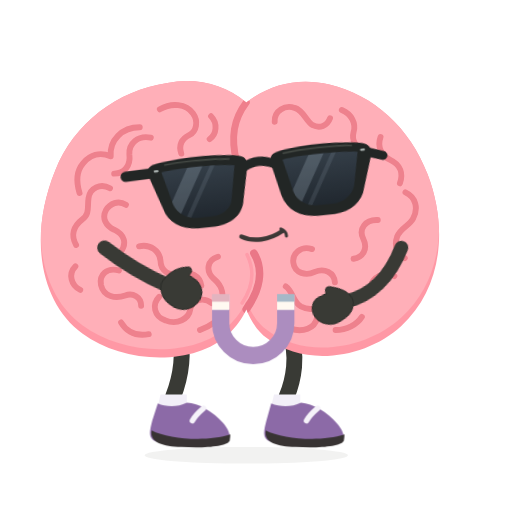
t = 0.00 s
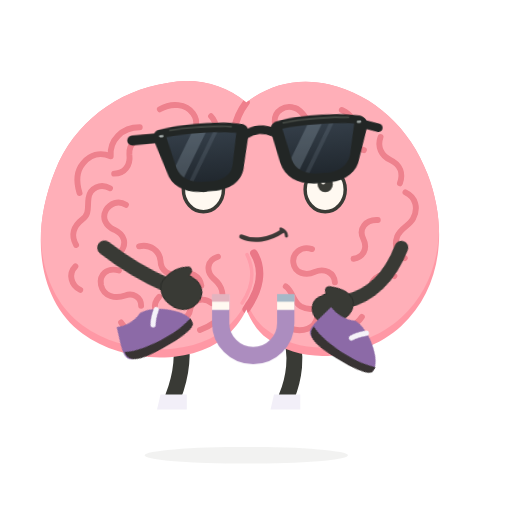
t = 0.65 s
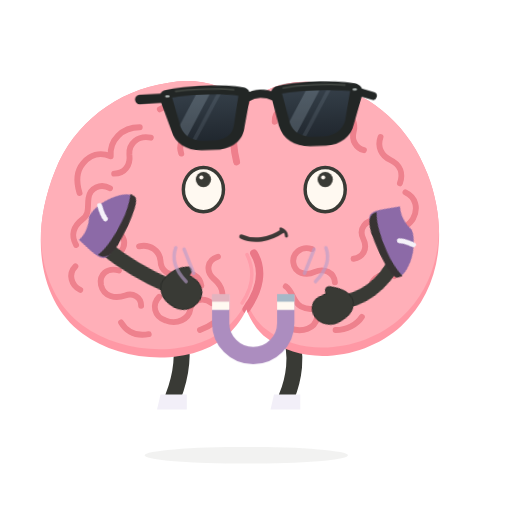
t = 1.19 s
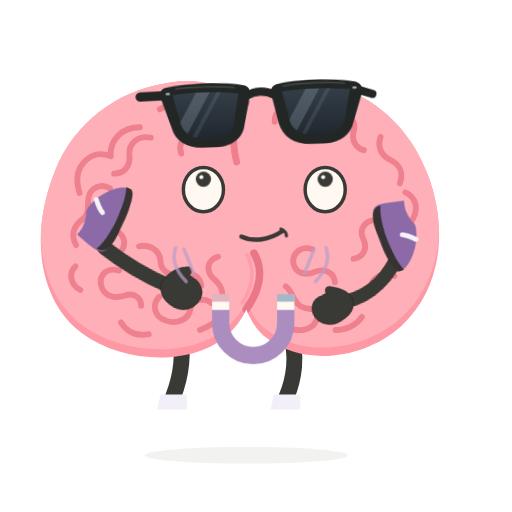
t = 1.85 s
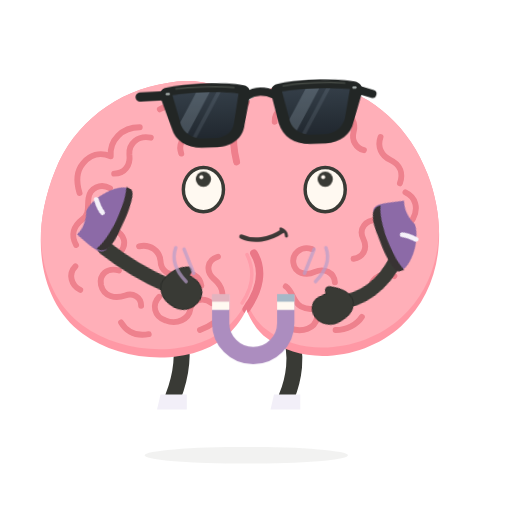
t = 2.34 s
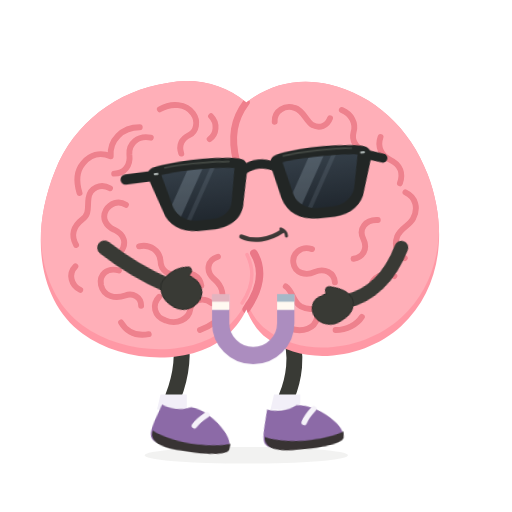
t = 2.95 s

The animated SVG that drew these frames (rendered in a browser with its animation timeline set to each time). Animation: 6 CSS @keyframes rules; one cycle of 3.60 s, repeats indefinitely.

<svg xmlns="http://www.w3.org/2000/svg" id="ob-magnet" width="740" height="740" viewBox="0 0 740 740" fill="none" role="img" aria-labelledby="ob-magnet-title ob-magnet-desc">
<title id="ob-magnet-title">Oddbrain — Magnetic personality disorder</title><desc id="ob-magnet-desc">Holds a little horseshoe magnet that pulls its own shoes and sunglasses upward before gently letting them go. Editable vector animation on a transparent background. Loops. Respects reduced motion.</desc>
<defs><path id="ob-magnet-body-shape" d="M356 148 C322 120 281 112 242 120 C169 131 107 178 80 246 C40 344 59 438 119 482 C178 526 280 530 330 483 C341 473 351 459 356 447 C362 463 372 479 386 489 C440 531 529 518 580 471 C637 419 649 333 618 252 C593 185 540 137 476 122 C432 112 391 121 356 148Z" />
    <clipPath id="ob-magnet-body-clip"><use href="#ob-magnet-body-shape" /></clipPath>
    <path id="ob-magnet-left-lens" d="M236 234 C263 230 316 230 342 235 L333 282 C331 296 319 304 303 305 L282 305 C265 304 253 296 248 282Z" />
    <path id="ob-magnet-right-lens" d="M412 234 C439 230 489 230 521 234 L511 282 C506 296 494 304 478 305 L456 305 C440 304 427 296 423 282Z" />
    <clipPath id="ob-magnet-left-lens-clip"><use href="#ob-magnet-left-lens" /></clipPath>
    <clipPath id="ob-magnet-right-lens-clip"><use href="#ob-magnet-right-lens" /></clipPath>
    <linearGradient id="ob-magnet-lens-tint" x1="0" y1="230" x2="0" y2="307" gradientUnits="userSpaceOnUse"><stop stop-color="#343E48" /><stop offset="1" stop-color="#20272E" /></linearGradient>
  <g id="ob-magnet-brain-art"><use href="#ob-magnet-body-shape" fill="#FF98A5" />
    <g clip-path="url(#ob-magnet-body-clip)"><use href="#ob-magnet-body-shape" transform="translate(0 -12)" fill="#FFAFB8" />
      <g id="ob-magnet-central-cleft" stroke-linecap="round"><path d="M356 148 C338 172 333 198 342 234" stroke="#EF7F8C" stroke-width="10" /><path d="M367 366 C382 391 375 420 356 447" stroke="#EA7787" stroke-width="11" /><path d="M357 368 C369 392 364 417 350 438" stroke="#FF9DAA" stroke-width="5" /></g>
      <g id="ob-magnet-brain-wrinkles" stroke="#EE818D" stroke-width="8.5" stroke-linecap="round" stroke-linejoin="round">
        <g id="ob-magnet-left-hemisphere-wrinkles">
          <path d="M231 158 C248 148 269 150 279 164 C287 175 284 190 274 195 C262 201 258 210 262 222" /><path d="M305 168 C315 178 313 194 303 201" /><path d="M202 184 C176 184 158 203 160 226 C144 219 130 224 120 236 C109 249 111 266 115 279" /><path d="M218 199 C199 195 186 208 187 223 C189 239 180 251 165 251" /><path d="M159 272 C145 264 130 272 128 286 C126 299 130 309 119 317 C106 327 102 340 110 354" /><path d="M182 296 C171 289 159 294 153 304 C147 315 153 327 165 332 C180 339 184 352 174 365" /><path d="M109 385 C98 396 103 413 116 419" /><path d="M201 356 C217 352 231 363 232 377 C232 391 245 400 259 396 C275 391 289 399 291 413" /><path d="M172 391 C155 386 143 397 146 412 C150 429 167 432 181 427 C192 423 204 429 204 442" /><path d="M230 429 C219 440 223 458 239 463 C256 470 273 461 275 447 C277 433 294 429 306 438" /><path d="M315 371 C299 376 297 392 309 403 C322 414 325 428 317 441" /><path d="M175 466 C184 481 198 486 215 483" /><path d="M289 477 C306 471 319 460 327 448" />
        </g>
        <g id="ob-magnet-right-hemisphere-wrinkles">
          <path d="M397 176 C396 160 412 151 426 156 C439 160 442 175 452 181 C462 186 473 182 477 171" /><path d="M494 159 C508 165 515 178 511 191 C508 202 514 214 526 217" /><path d="M550 198 C545 212 551 225 564 231 C579 238 583 251 578 265" /><path d="M586 278 C601 285 605 301 597 316 C591 327 579 329 574 342 C569 356 575 366 585 373" /><path d="M546 318 C528 317 518 331 525 345 C532 359 525 372 511 374" /><path d="M570 399 C555 392 538 400 536 415 C535 430 520 437 507 430" /><path d="M451 360 C435 355 422 366 424 380 C426 395 442 399 455 393 C469 387 483 394 484 408" /><path d="M413 414 C424 422 423 436 435 443 C448 450 463 446 469 436 C477 423 490 423 501 430" /><path d="M420 475 C438 481 455 474 458 460" /><path d="M485 477 C501 477 516 469 523 458" />
        </g>
      </g>
    </g>
  </g><g id="ob-magnet-glasses-art"><g id="ob-magnet-sunglasses" transform="rotate(-6 379 267)">
    <g id="ob-magnet-temples-and-bridge" stroke="#222625" stroke-linecap="round"><path d="M225 234 L184 235" stroke-width="15" /><path d="M533 235 L557 243" stroke-width="13" /><path d="M355 239 C369 231 385 231 400 239" stroke-width="13" /></g>
    <g id="ob-magnet-matte-black-frames" fill="#222625"><path d="M224 222 C260 215 321 215 351 222 C359 224 362 230 360 240 L350 285 C347 307 329 319 305 320 L280 320 C255 319 238 307 233 287 L218 241 C215 232 216 225 224 222Z" /><path d="M404 222 C434 215 493 215 529 222 C537 224 543 230 540 241 L525 287 C520 307 503 319 479 320 L454 320 C428 319 411 307 405 285 L395 240 C393 230 396 224 404 222Z" /></g>
    <g id="ob-magnet-opaque-lenses" fill="url(#ob-magnet-lens-tint)"><use href="#ob-magnet-left-lens" /><use href="#ob-magnet-right-lens" /></g>
    <g id="ob-magnet-subtle-lens-reflections" fill="#B2C3D1"><g clip-path="url(#ob-magnet-left-lens-clip)"><path d="M278 224 L300 224 L248 314 L226 314Z" opacity="0.23" /><path d="M311 224 L318 224 L266 314 L259 314Z" opacity="0.12" /></g><g clip-path="url(#ob-magnet-right-lens-clip)"><path d="M454 224 L476 224 L424 314 L402 314Z" opacity="0.23" /><path d="M487 224 L494 224 L442 314 L435 314Z" opacity="0.12" /></g></g>
    <g id="ob-magnet-frame-highlights" stroke="#515750" stroke-width="2.5" stroke-linecap="round" opacity="0.7"><path d="M242 224 C270 221 314 222 335 225" /><path d="M414 225 C442 221 485 221 513 224" /></g>
    <g id="ob-magnet-silver-hinge-pins" fill="#A8B0AE"><rect x="225" y="230" width="7" height="3.5" rx="1.75" /><rect x="525" y="230" width="7" height="3.5" rx="1.75" /></g>
  </g>
  </g><g id="ob-magnet-shoe-left-art"><path d="M228 583 C239 588 256 589 270 582 C287 582 309 596 322 611 C330 620 334 630 331 636 C305 647 252 647 225 638 C214 634 216 623 220 608Z" fill="#8C6AA7" /><path d="M219 622 C244 635 299 639 333 628 L332 637 C328 646 292 648 262 646 C236 645 216 640 219 622Z" fill="#383333" /><path d="M294 590 C287 596 281 602 278 608" stroke="#F5F2F9" stroke-width="8" stroke-linecap="round" /></g><g id="ob-magnet-shoe-right-art"><path d="M392 583 C404 588 421 589 435 582 C452 583 474 596 487 612 C495 621 499 631 496 637 C470 647 417 647 390 638 C379 634 381 623 385 608Z" fill="#8C6AA7" /><path d="M384 622 C409 635 464 639 498 628 L497 637 C493 646 457 648 427 646 C401 645 381 640 384 622Z" fill="#383333" /><path d="M459 590 C452 596 446 602 443 608" stroke="#F5F2F9" stroke-width="8" stroke-linecap="round" /></g><clipPath id="ob-magnet-clip-left"><rect x="0" y="0" width="357" height="550"/></clipPath><clipPath id="ob-magnet-clip-right"><rect x="356" y="0" width="384" height="550"/></clipPath></defs><style>#ob-magnet {overflow:hidden;}
#ob-magnet .rig-root,#ob-magnet .rig-head,#ob-magnet .rig-left-arm,#ob-magnet .rig-right-arm,#ob-magnet .rig-left-leg,#ob-magnet .rig-right-leg,#ob-magnet .rig-shoe-left,#ob-magnet .rig-shoe-right,#ob-magnet .rig-glasses,#ob-magnet .rig-mouth,#ob-magnet .lobe-left,#ob-magnet .lobe-right,#ob-magnet [class^="fx-"],#ob-magnet [class^="prop-"],#ob-magnet [class^="steam-"],#ob-magnet [class^="note-"],#ob-magnet .pupil-left,#ob-magnet .pupil-right {transform-box:view-box;}
#ob-magnet .rig-root {transform-origin:356px 640px;}
#ob-magnet .rig-head {transform-origin:356px 445px;}
#ob-magnet .rig-left-arm {transform-origin:151px 358px;}
#ob-magnet .rig-right-arm {transform-origin:580px 358px;}
#ob-magnet .rig-left-leg {transform-origin:259px 486px;}
#ob-magnet .rig-right-leg {transform-origin:418px 486px;}
#ob-magnet .rig-shoe-left {transform-origin:258px 610px;}
#ob-magnet .rig-shoe-right {transform-origin:423px 610px;}
#ob-magnet .rig-glasses {transform-origin:379px 267px;}
#ob-magnet .rig-mouth {transform-origin:379px 342px;}
#ob-magnet .lobe-left {transform-origin:208px 320px;}
#ob-magnet .lobe-right {transform-origin:489px 320px;}
#ob-magnet .pupil-left {transform-origin:294px 274px;}
#ob-magnet .pupil-right {transform-origin:470px 274px;}
#ob-magnet .rig-left-arm{transform:rotate(-76deg);}#ob-magnet .rig-right-arm{transform:rotate(76deg);}#ob-magnet .rig-shoe-left{transform:translate(0,0) rotate(0);}#ob-magnet .rig-shoe-left{animation:ob-magnet-k1 calc(3.6s * var(--duration-scale,1)) cubic-bezier(.45,0,.55,1) calc(0s * var(--duration-scale,1)) infinite both;}#ob-magnet .rig-shoe-right{transform:translate(0,0) rotate(0);}#ob-magnet .rig-shoe-right{animation:ob-magnet-k2 calc(3.6s * var(--duration-scale,1)) cubic-bezier(.45,0,.55,1) calc(0s * var(--duration-scale,1)) infinite both;}#ob-magnet .rig-glasses{transform:translateY(0);}#ob-magnet .rig-glasses{animation:ob-magnet-k3 calc(3.6s * var(--duration-scale,1)) cubic-bezier(.45,0,.55,1) calc(0s * var(--duration-scale,1)) infinite both;}#ob-magnet .fx-magnetic{opacity:0;}#ob-magnet .fx-magnetic{animation:ob-magnet-k4 calc(3.6s * var(--duration-scale,1)) cubic-bezier(.45,0,.55,1) calc(0s * var(--duration-scale,1)) infinite both;}#ob-magnet .pupil-left{transform:translateY(12px);}#ob-magnet .pupil-left{animation:ob-magnet-k5 calc(3.6s * var(--duration-scale,1)) cubic-bezier(.45,0,.55,1) calc(0s * var(--duration-scale,1)) infinite both;}#ob-magnet .pupil-right{transform:translateY(12px);}#ob-magnet .pupil-right{animation:ob-magnet-k6 calc(3.6s * var(--duration-scale,1)) cubic-bezier(.45,0,.55,1) calc(0s * var(--duration-scale,1)) infinite both;}@keyframes ob-magnet-k1{0%,100%{transform:translate(0,0) rotate(0);}38%,65%{transform:translate(-115px,-286px) rotate(-67deg) scale(.87);}80%{transform:translate(3px,5px) rotate(7deg);}}@keyframes ob-magnet-k2{0%,100%{transform:translate(0,0) rotate(0);}38%,65%{transform:translate(150px,-286px) rotate(67deg) scale(.87);}80%{transform:translate(-3px,5px) rotate(-7deg);}}@keyframes ob-magnet-k3{0%,100%{transform:translateY(0);}38%,65%{transform:translateY(-104px) rotate(4deg) scale(.9);}80%{transform:translateY(4px);}}@keyframes ob-magnet-k4{0%,18%,82%,100%{opacity:0;}38%,65%{opacity:.7;}}@keyframes ob-magnet-k5{0%,100%{transform:translateY(12px);}38%,65%{transform:translateY(-2px);}}@keyframes ob-magnet-k6{0%,100%{transform:translateY(12px);}38%,65%{transform:translateY(-2px);}}#ob-magnet *{animation-play-state:var(--play-state,running)!important;}@media(prefers-reduced-motion:reduce){#ob-magnet *{animation:none!important;}#ob-magnet .fx-flash{opacity:0;}}</style>
<ellipse class="rig-ground" cx="356" cy="658" rx="147" ry="12" fill="#393A35" opacity=".065"/><g class="rig-root">
          <g class="rig-left-leg"><path d="M259 481 C267 514 260 548 250 574" stroke="#393A35" stroke-width="23" stroke-linecap="round"/><path d="M232 570 L270 570 L270 592 L227 592Z" fill="#F2EFF8" /></g>
          <g class="rig-right-leg"><path d="M418 480 C432 513 424 550 414 574" stroke="#393A35" stroke-width="23" stroke-linecap="round"/><path d="M396 570 L434 570 L434 592 L391 592Z" fill="#F2EFF8" /></g>
          <g class="rig-head"><use href="#ob-magnet-brain-art"/><g class="rig-eyes"><ellipse cx="294" cy="274" rx="29" ry="32" fill="#FFF9F1" stroke="#393A35" stroke-width="5"/><ellipse cx="470" cy="274" rx="29" ry="32" fill="#FFF9F1" stroke="#393A35" stroke-width="5"/><g class="pupil-left"><circle cx="294" cy="261" r="11" fill="#393A35"/><circle cx="291" cy="258" r="3" fill="#FFF9F1"/></g><g class="pupil-right"><circle cx="470" cy="261" r="11" fill="#393A35"/><circle cx="467" cy="258" r="3" fill="#FFF9F1"/></g></g><g class="rig-glasses"><use href="#ob-magnet-glasses-art"/></g><g class="rig-mouth"><g stroke="#3C3836" stroke-linecap="round"><path d="M349 342 C366 350 389 347 408 334" stroke-width="6.5" /><path d="M406 331 C411 333 414 337 414 341" stroke-width="4.5" /></g></g></g><g class="rig-right-arm"><path d="M580 358 C617 384 637 418 636 455" stroke="#393A35" stroke-width="20" stroke-linecap="round" /><path d="M637 444 C649 445 657 454 661 467 C667 482 660 498 647 503 C634 508 621 501 620 487 L618 479 C611 481 607 476 611 469 C617 455 626 445 637 444Z" fill="#393A35" stroke="#2B2D29" stroke-width="1.5" stroke-linejoin="round" /></g><g class="rig-left-arm"><path d="M151 358 C139 385 127 419 120 461" stroke="#393A35" stroke-width="21" stroke-linecap="round" /><path d="M120 450 C109 451 99 458 94 471 C87 487 94 502 107 508 C120 515 135 507 139 494 L142 486 C149 491 156 487 152 479 C149 467 135 453 120 450Z" fill="#393A35" stroke="#2B2D29" stroke-width="1.5" stroke-linejoin="round" /></g><g class="rig-shoe-left"><use href="#ob-magnet-shoe-left-art"/></g><g class="rig-shoe-right"><use href="#ob-magnet-shoe-right-art"/></g><g class="prop-magnet"><path d="M319 426 V467 A47 47 0 0 0 413 467V426" stroke="#AC8DBF" stroke-width="25" stroke-linejoin="round"/><path d="M319 426v22m94-22v22" stroke="#FFF9F1" stroke-width="25"/><path d="M319 425v11" stroke="#E2B4BF" stroke-width="25"/><path d="M413 425v11" stroke="#A6B8C7" stroke-width="25"/></g>
        </g><g class="fx-magnetic" stroke="#B89ECB" stroke-width="5" stroke-linecap="round"><path d="M269 407q-24-25-15-49m202 49q24-25 15-49M280 395l-14-35m174 35 14-35"/></g></svg>
